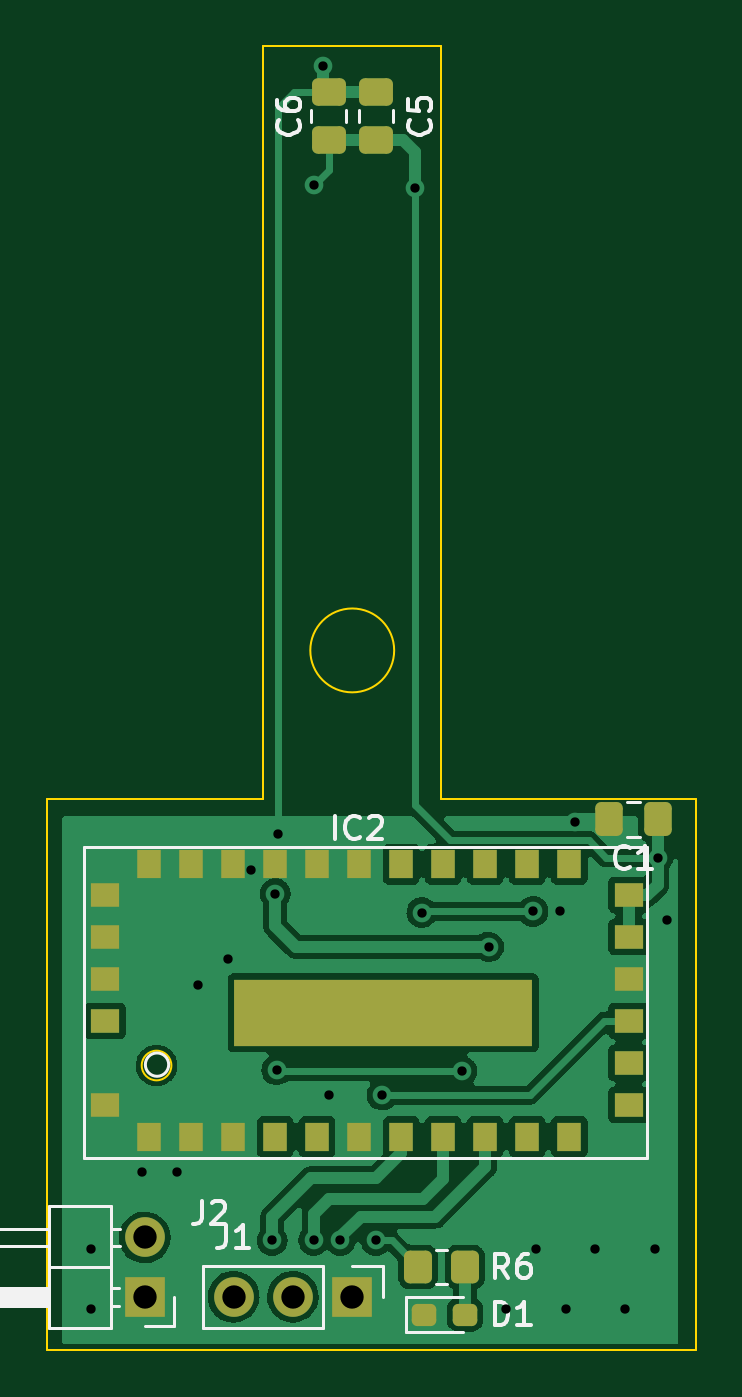
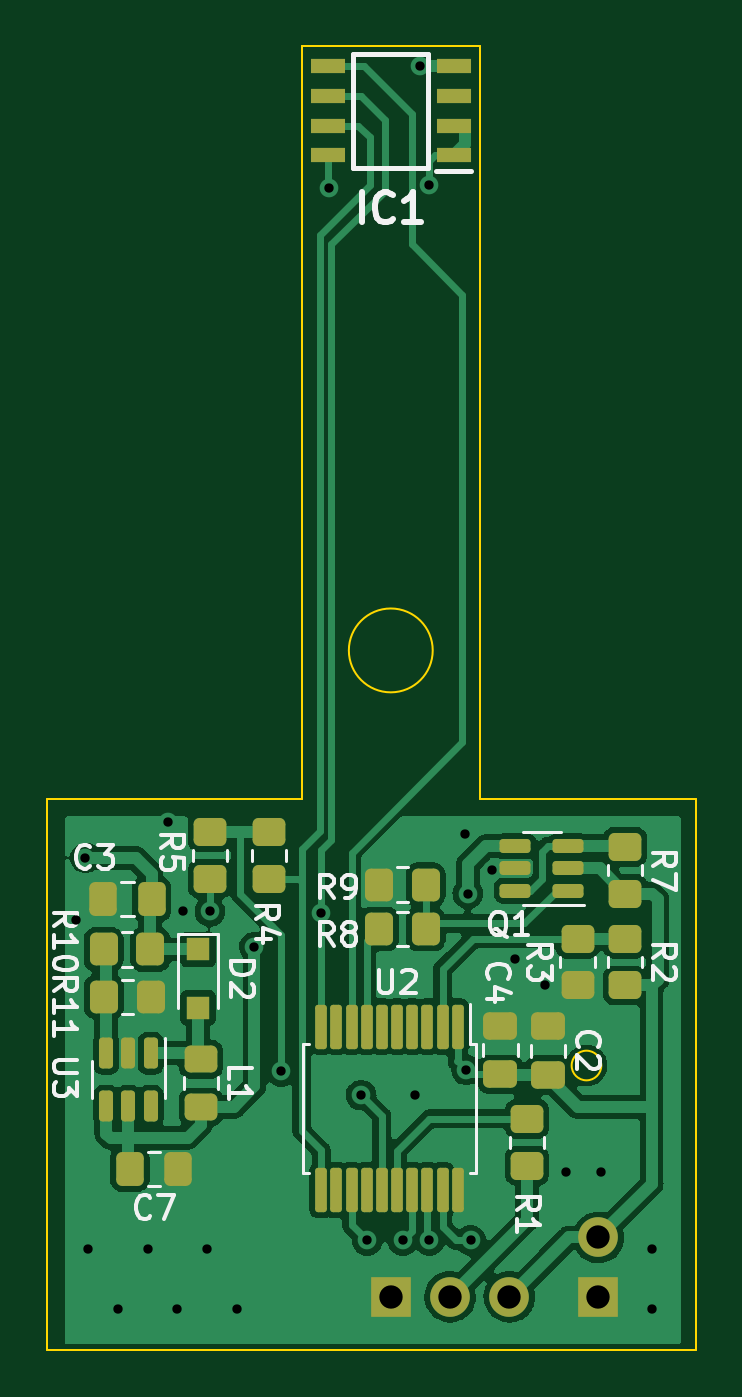
Circuit board: 11 layer files. Board 27.8 x 55.9 mm.
- bottom_copper: sensor_sigfox_2-B_Cu.gbl (103787 bytes)
- bottom_mask: sensor_sigfox_2-B_Mask.gbs (4343 bytes)
- paste: sensor_sigfox_2-B_Paste.gbp (4137 bytes)
- bottom_silk: sensor_sigfox_2-B_Silkscreen.gbo (20027 bytes)
- outline: sensor_sigfox_2-Edge_Cuts.gm1 (1233 bytes)
- top_copper: sensor_sigfox_2-F_Cu.gtl (62496 bytes)
- top_mask: sensor_sigfox_2-F_Mask.gts (2902 bytes)
- paste: sensor_sigfox_2-F_Paste.gtp (2696 bytes)
- top_silk: sensor_sigfox_2-F_Silkscreen.gto (10403 bytes)
- drill: sensor_sigfox_2-NPTH.drl (281 bytes)
- drill: sensor_sigfox_2-PTH.drl (1016 bytes)

=== bottom_copper: sensor_sigfox_2-B_Cu.gbl (103787 bytes, source omitted) ===
=== bottom_mask: sensor_sigfox_2-B_Mask.gbs (4343 bytes, source withheld) ===
=== paste: sensor_sigfox_2-B_Paste.gbp (4137 bytes, source withheld) ===
=== bottom_silk: sensor_sigfox_2-B_Silkscreen.gbo (20027 bytes, source omitted) ===
=== outline: sensor_sigfox_2-Edge_Cuts.gm1 ===
G04 #@! TF.GenerationSoftware,KiCad,Pcbnew,6.0.10*
G04 #@! TF.CreationDate,2023-06-20T13:49:35-05:00*
G04 #@! TF.ProjectId,sensor_sigfox_2,73656e73-6f72-45f7-9369-67666f785f32,rev?*
G04 #@! TF.SameCoordinates,Original*
G04 #@! TF.FileFunction,Profile,NP*
%FSLAX46Y46*%
G04 Gerber Fmt 4.6, Leading zero omitted, Abs format (unit mm)*
G04 Created by KiCad (PCBNEW 6.0.10) date 2023-06-20 13:49:35*
%MOMM*%
%LPD*%
G01*
G04 APERTURE LIST*
G04 #@! TA.AperFunction,Profile*
%ADD10C,0.100000*%
G04 #@! TD*
G04 APERTURE END LIST*
D10*
X118999000Y-79756000D02*
G75*
G03*
X118999000Y-79756000I-635000J0D01*
G01*
X134366000Y-68326000D02*
X141478000Y-68326000D01*
X122936000Y-68326000D02*
X118618000Y-68326000D01*
X141478000Y-82804000D02*
X141478000Y-68326000D01*
X141478000Y-91948000D02*
X113665000Y-91948000D01*
X128542051Y-61976000D02*
G75*
G03*
X128542051Y-61976000I-1796051J0D01*
G01*
X141478000Y-82804000D02*
X141478000Y-91948000D01*
X130556000Y-36068000D02*
X130556000Y-68326000D01*
X113665000Y-91948000D02*
X113665000Y-68326000D01*
X122936000Y-36068000D02*
X130556000Y-36068000D01*
X122936000Y-36068000D02*
X122936000Y-68326000D01*
X113665000Y-68326000D02*
X118618000Y-68326000D01*
X130556000Y-68326000D02*
X134366000Y-68326000D01*
M02*

=== top_copper: sensor_sigfox_2-F_Cu.gtl (62496 bytes, source omitted) ===
=== top_mask: sensor_sigfox_2-F_Mask.gts (2902 bytes, source withheld) ===
=== paste: sensor_sigfox_2-F_Paste.gtp (2696 bytes, source withheld) ===
=== top_silk: sensor_sigfox_2-F_Silkscreen.gto (10403 bytes, source omitted) ===
=== drill: sensor_sigfox_2-NPTH.drl ===
M48
; DRILL file {KiCad 6.0.10} date Tue 20 Jun 2023 01:46:37 PM CDT
; FORMAT={-:-/ absolute / metric / decimal}
; #@! TF.CreationDate,2023-06-20T13:46:37-05:00
; #@! TF.GenerationSoftware,Kicad,Pcbnew,6.0.10
; #@! TF.FileFunction,NonPlated,1,2,NPTH
FMAT,2
METRIC
%
G90
G05
T0
M30

=== drill: sensor_sigfox_2-PTH.drl ===
M48
; DRILL file {KiCad 6.0.10} date Tue 20 Jun 2023 01:46:37 PM CDT
; FORMAT={-:-/ absolute / metric / decimal}
; #@! TF.CreationDate,2023-06-20T13:46:37-05:00
; #@! TF.GenerationSoftware,Kicad,Pcbnew,6.0.10
; #@! TF.FileFunction,Plated,1,2,PTH
FMAT,2
METRIC
; #@! TA.AperFunction,Plated,PTH,ViaDrill
T1C0.400
; #@! TA.AperFunction,Plated,PTH,ComponentDrill
T2C1.000
%
G90
G05
T1
X115.57Y-87.63
X115.57Y-90.17
X117.729Y-84.328
X119.253Y-84.328
X120.142Y-76.327
X121.412Y-75.184
X122.428Y-71.374
X123.317Y-87.249
X123.444Y-72.39
X123.507Y-79.947
X123.571Y-69.85
X125.095Y-42.037
X125.095Y-87.249
X125.476Y-36.957
X125.73Y-81.026
X126.238Y-87.249
X127.762Y-87.249
X128.016Y-81.026
X129.413Y-42.164
X129.727Y-73.212
X131.445Y-80.01
X132.588Y-74.676
X133.35Y-90.17
X134.493Y-73.152
X134.62Y-87.63
X135.636Y-73.152
X135.89Y-90.17
X136.271Y-69.342
X137.16Y-87.63
X138.43Y-90.17
X139.7Y-87.63
X139.827Y-70.866
X140.208Y-73.533
T2
X117.856Y-87.122
X117.856Y-89.662
X121.666Y-89.662
X124.206Y-89.662
X126.746Y-89.662
T0
M30

